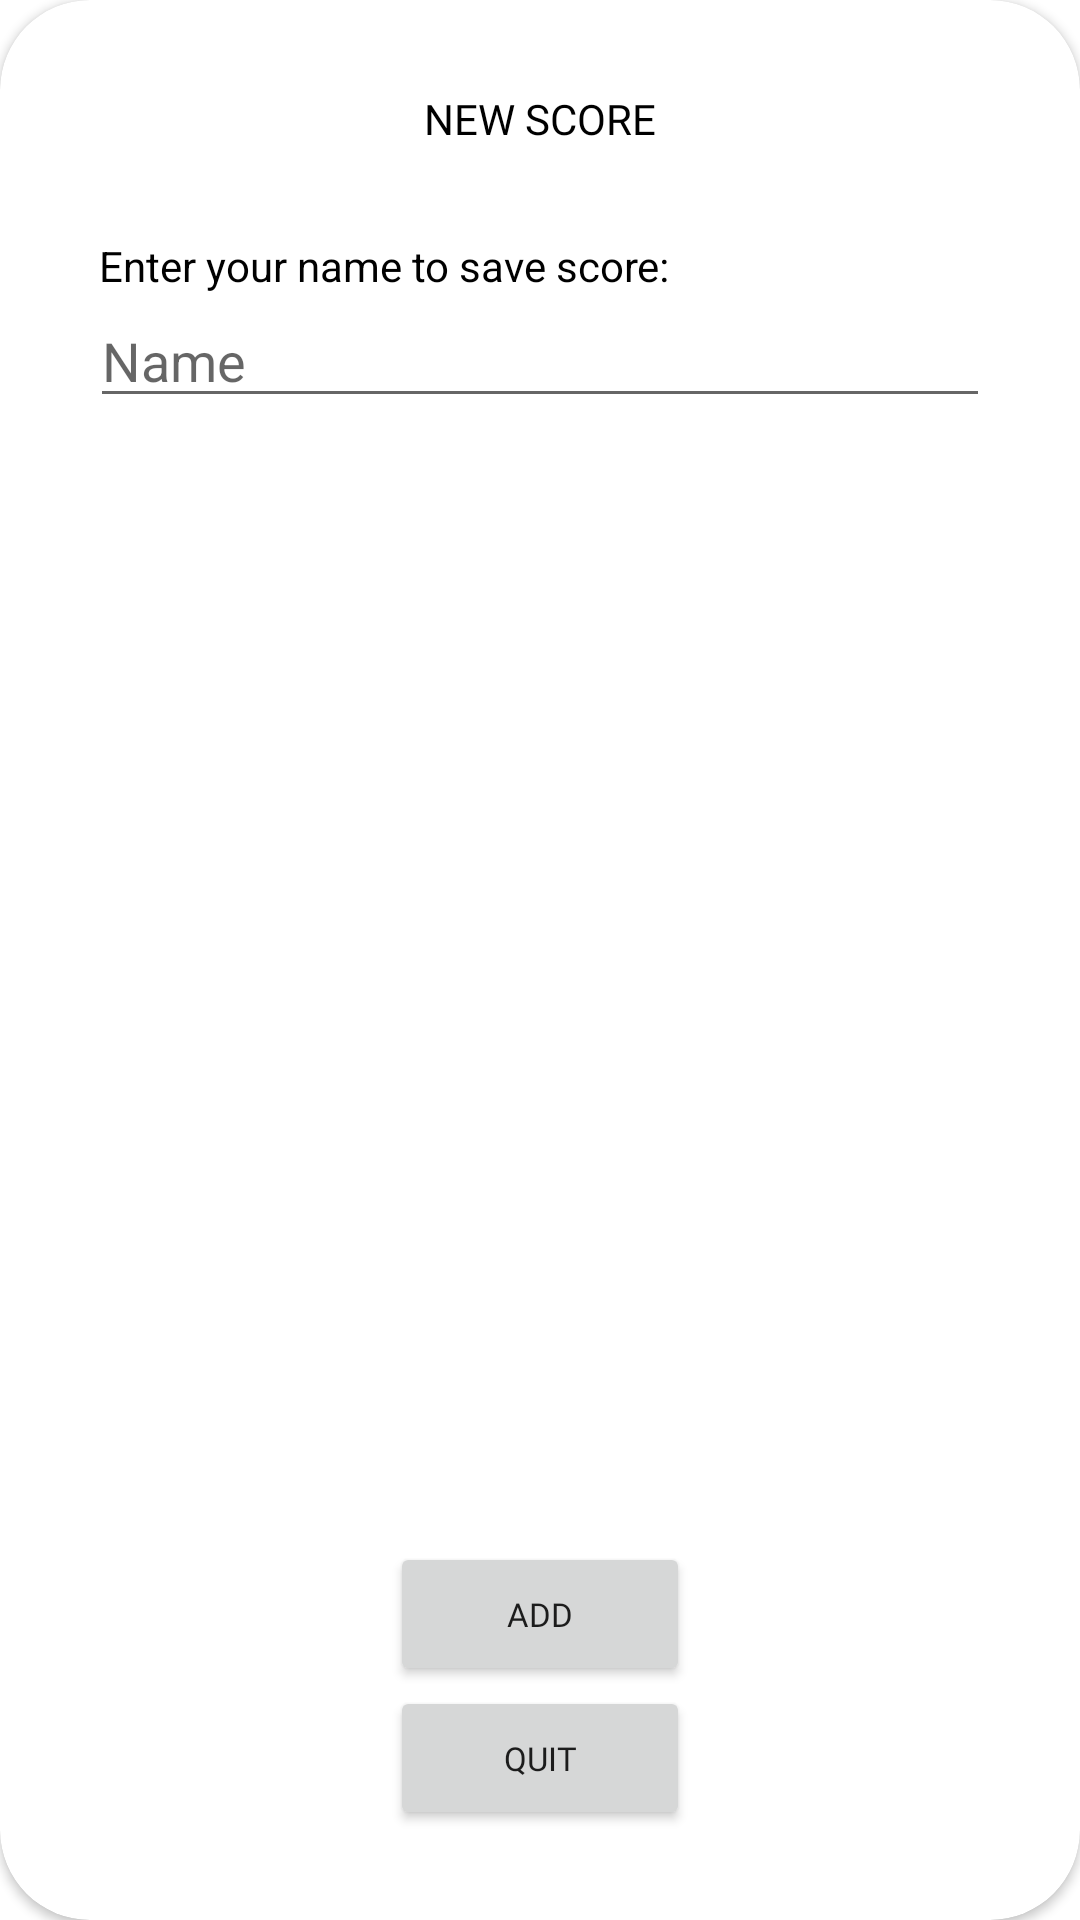

Android layout source for this screen:
<!-- AndroidManifest.xml: application theme Theme.FruitRoulette -->
<!-- res/layout/new_score_dialog.xml -->
<?xml version="1.0" encoding="utf-8"?>
<androidx.constraintlayout.widget.ConstraintLayout xmlns:android="http://schemas.android.com/apk/res/android"
    xmlns:app="http://schemas.android.com/apk/res-auto"
    xmlns:tools="http://schemas.android.com/tools"
    android:layout_width="300dp"
    android:layout_height="300dp"
    android:layout_gravity="center">

    <androidx.cardview.widget.CardView
        android:layout_width="match_parent"
        android:layout_height="match_parent"

        app:cardCornerRadius="30dp"
        app:layout_constraintBottom_toBottomOf="parent"
        app:layout_constraintEnd_toEndOf="parent"
        app:layout_constraintStart_toStartOf="parent"
        app:layout_constraintTop_toTopOf="parent">

        <androidx.constraintlayout.widget.ConstraintLayout
            android:layout_width="match_parent"
            android:layout_height="match_parent">

            <LinearLayout
                android:id="@+id/linearLayout3"
                android:layout_width="match_parent"
                android:layout_height="wrap_content"
                android:orientation="vertical"
                android:padding="30dp"
                app:layout_constraintEnd_toEndOf="parent"
                app:layout_constraintStart_toStartOf="parent"
                app:layout_constraintTop_toTopOf="parent">

                <TextView
                    android:layout_width="match_parent"
                    android:layout_height="wrap_content"
                    android:fontFamily="@font/forbiddenfruit"
                    android:gravity="center"
                    android:text="NEW SCORE"
                    android:textColor="@color/black" />

                <TextView
                    android:textColor="@color/black"
                    android:layout_width="match_parent"
                    android:layout_height="wrap_content"
                    android:layout_marginLeft="3dp"
                    android:layout_marginTop="30dp"
                    android:text="Enter your name to save score:" />

                <EditText
                    android:id="@+id/playerName"
                    android:layout_width="match_parent"
                    android:layout_height="wrap_content"
                    android:ems="10"
                    android:hint="Name"
                    android:inputType="textPersonName" />


            </LinearLayout>

            <LinearLayout
                android:id="@+id/linearLayout2"
                android:layout_width="match_parent"
                android:layout_height="wrap_content"
                android:orientation="vertical"
                app:layout_constraintBottom_toBottomOf="parent"

                app:layout_constraintTop_toBottomOf="@+id/linearLayout3"
                app:layout_constraintVertical_bias="0.945"
                tools:layout_editor_absoluteX="-73dp">

                <Button
                    android:id="@+id/new_score_button"
                    android:layout_width="100dp"
                    android:layout_height="wrap_content"
                    android:layout_gravity="center_horizontal"
                    android:fontFamily="@font/forbiddenfruit"
                    android:onClick="addScore"
                    android:text="ADD"
                    android:textSize="11sp"
                    app:layout_constraintBottom_toBottomOf="parent"
                    app:layout_constraintStart_toStartOf="parent" />

                <Button
                    android:id="@+id/new_quit_button"
                    android:layout_width="100dp"
                    android:layout_height="wrap_content"
                    android:layout_gravity="center_horizontal"
                    android:fontFamily="@font/forbiddenfruit"
                    android:onClick="quit"
                    android:text="QUIT"
                    android:textSize="11sp"
                    android:layout_marginBottom="10dp"
                    app:layout_constraintBottom_toBottomOf="parent"
                    app:layout_constraintStart_toStartOf="parent" />
            </LinearLayout>
        </androidx.constraintlayout.widget.ConstraintLayout>
    </androidx.cardview.widget.CardView>
</androidx.constraintlayout.widget.ConstraintLayout>
<!-- resources referenced by this layout -->
<resources>
  <color name="black">#FF000000</color>
  <style name="Theme.FruitRoulette" parent="Theme.MaterialComponents.DayNight.DarkActionBar">
          
          <item name="colorPrimary">@color/purple_500</item>
          <item name="colorPrimaryVariant">@color/purple_700</item>
          <item name="colorOnPrimary">@color/white</item>
          
          <item name="colorSecondary">@color/teal_200</item>
          <item name="colorSecondaryVariant">@color/teal_700</item>
          <item name="colorOnSecondary">@color/black</item>
          
          <item name="android:statusBarColor" tools:targetApi="l">?attr/colorPrimaryVariant</item>
          
      </style>
  <color name="purple_500">#FF6200EE</color>
  <color name="purple_700">#FF3700B3</color>
  <color name="white">#FFFFFFFF</color>
  <color name="teal_200">#FF03DAC5</color>
  <color name="teal_700">#FF018786</color>
</resources>
